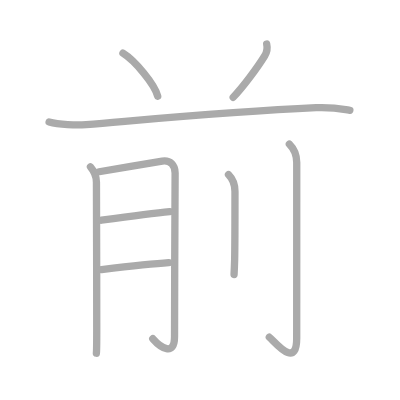
t = 0.00 s
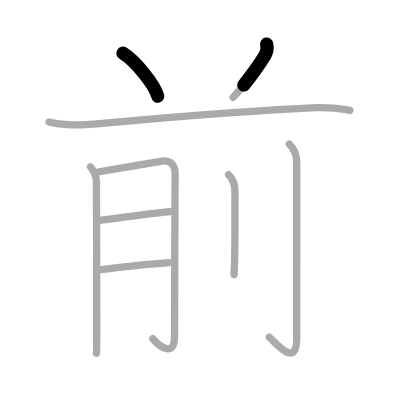
t = 1.75 s
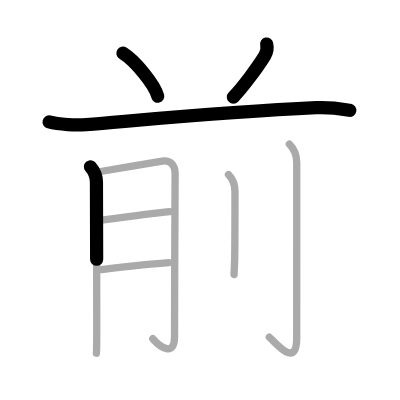
t = 3.50 s
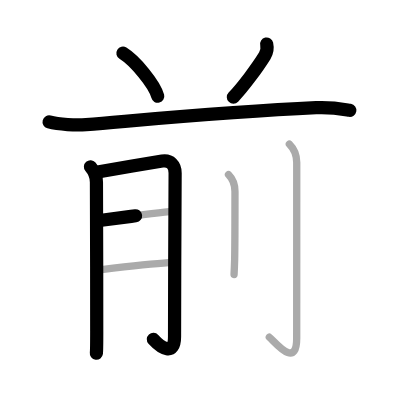
t = 5.50 s
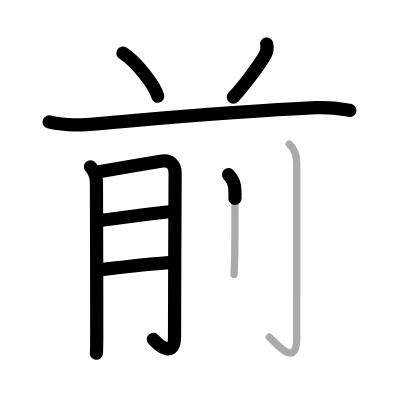
t = 7.25 s
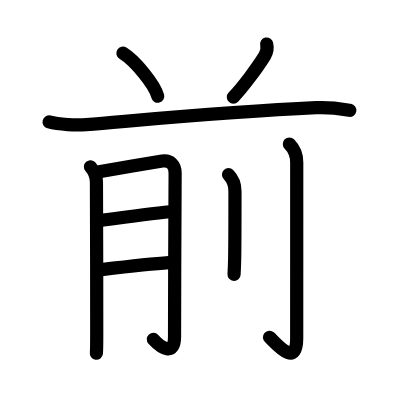
t = 9.00 s

The animated SVG that drew these frames (rendered in a browser with its animation timeline set to each time). Animation: 9 SMIL elements (animate=9); one cycle of 9.00 s.

<?xml version="1.0" standalone="no"?>
<!DOCTYPE svg PUBLIC "-//W3C//DTD SVG 1.1//EN"   "http://www.w3.org/Graphics/SVG/1.1/DTD/svg11.dtd">
<svg width="400px" height="400px"  version="1.1" xmlns="http://www.w3.org/2000/svg">
  <defs>
    <marker id="Triangle" viewBox="0 0 10 10" refX="0" refY="5" markerUnits="strokeWidth" markerWidth="3" style="stroke-opacity:0%;fill:#aaaaaa;" markerHeight="2" orient="auto">
      <path d="M 0 0 L 10 5 L 0 10 z" />
    </marker>
    
    <marker id="Arrow" viewBox="0 0 10 10" refX="5" refY="5" markerUnits="strokeWidth" markerWidth="1.8" style="stroke-opacity:0%;fill:#770000;" markerHeight="2" orient="auto">
      <path d="M 0 4 L 6 4 L 4 1 L 10 5 L 4 9 L 6 6 L 0 6 z" />
        <circle cx="5" cy="5" r="5" />
      </marker>
    
    <marker id="TriangleRed" viewBox="0 0 10 10" refX="0" refY="5" markerUnits="strokeWidth" markerWidth="3" style="stroke-opacity:0%;fill:#CC0000;" markerHeight="2" orient="auto">
      <path d="M 0 0 L 10 5 L 0 10 z" />
    </marker>
    
    <marker id="ArrowRed" viewBox="0 0 10 10" refX="5" refY="5" markerUnits="strokeWidth" markerWidth="1.8" style="stroke-opacity:0%;fill:#CC0000;" markerHeight="2" orient="auto">
      <path d="M 0 4 L 6 4 L 4 1 L 10 5 L 4 9 L 6 6 L 0 6 z" />
        <circle cx="5" cy="5" r="5" />
      </marker>
    
  </defs>
  
  <path style="fill:#ffffff; fill-opacity:100%; fill-rule:evenodd; stroke-width:0;" d="M 0 0 L 400px 0 L 400px 400px L 0 400px L 0 0" />

  <g transform="scale(3.6697247706422 3.6697247706422)">
<path style="fill:none; fill-opacity:0%; fill-rule:evenodd; stroke:#aaaaaa; stroke-opacity:100%; stroke-width: 1.5pt; stroke-linejoin:round; stroke-linecap:round;" d="M33.5 14.5c3.34 2.07 8.64 8.5 9.48 11.72"></path>
<path style="fill:none; fill-opacity:0%; fill-rule:evenodd; stroke:#aaaaaa; stroke-opacity:100%; stroke-width: 1.5pt; stroke-linejoin:round; stroke-linecap:round;" d="M72.67 12c0.26 1.14 0.07 2.23-0.52 3.19c-2.12 3.41-6.02 8.65-8.6 11.31"></path>
<path style="fill:none; fill-opacity:0%; fill-rule:evenodd; stroke:#aaaaaa; stroke-opacity:100%; stroke-width: 1.5pt; stroke-linejoin:round; stroke-linecap:round;" d="M13.38 33.24c2.63 0.72 7.46 0.94 10.08 0.72c21.67-1.83 39.8-3.58 62.68-4.61c4.37-0.2 7.01 0.34 9.2 0.7"></path>
<path style="fill:none; fill-opacity:0%; fill-rule:evenodd; stroke:#aaaaaa; stroke-opacity:100%; stroke-width: 1.5pt; stroke-linejoin:round; stroke-linecap:round;" d="M24.65 45.46c1.1 1.29 1.63 2.92 1.63 4.17c0 3.05 0.1 28.65 0.08 40.62c0 3.23-0.03 5.46-0.1 6"></path>
<path style="fill:none; fill-opacity:0%; fill-rule:evenodd; stroke:#aaaaaa; stroke-opacity:100%; stroke-width: 1.5pt; stroke-linejoin:round; stroke-linecap:round;" d="M27.01 46.8c2.3-0.41 13.37-2.3 17.2-2.9c2.2-0.34 3.51 1.1 3.51 3.24c0 1.02-0.16 30.82-0.16 44.63c0 5.48-3.79 2.98-5.93 0.53"></path>
<path style="fill:none; fill-opacity:0%; fill-rule:evenodd; stroke:#aaaaaa; stroke-opacity:100%; stroke-width: 1.5pt; stroke-linejoin:round; stroke-linecap:round;" d="M27.65 60.01c5.72-0.76 13.63-1.81 18.59-2.32"></path>
<path style="fill:none; fill-opacity:0%; fill-rule:evenodd; stroke:#aaaaaa; stroke-opacity:100%; stroke-width: 1.5pt; stroke-linejoin:round; stroke-linecap:round;" d="M27.57 73.47c4.41-0.51 13.3-1.54 18.4-1.89"></path>
<path style="fill:none; fill-opacity:0%; fill-rule:evenodd; stroke:#aaaaaa; stroke-opacity:100%; stroke-width: 1.5pt; stroke-linejoin:round; stroke-linecap:round;" d="M62.27 47.58c1.2 1.2 1.76 2.67 1.76 4.58c0 8.93-0.01 15.1-0.09 18.59c-0.04 1.49-0.09 2.76-0.16 4.05"></path>
<path style="fill:none; fill-opacity:0%; fill-rule:evenodd; stroke:#aaaaaa; stroke-opacity:100%; stroke-width: 1.5pt; stroke-linejoin:round; stroke-linecap:round;" d="M78.85 39.25c1.26 1.26 2.01 2.88 2.01 5.02c0 14.56-0.01 42.91-0.01 47.87c0 8.62-5.96 1-7.46-0.25"></path>

<path style="fill:none; fill-opacity:0%; fill-rule:evenodd; stroke:#000000; stroke-opacity:100%; stroke-width: 2.7pt; stroke-linejoin:round; stroke-linecap:round;" d="M33.5 14.5c3.34 2.07 8.64 8.5 9.48 11.72" pathLength="100" stroke-dashoffset="100" stroke-dasharray="100 105"><animate id="dashAnim1" attributeName="stroke-dashoffset" from="100" to="0" dur="1s" calcMode="linear" fill="freeze"/></path>
<path style="fill:none; fill-opacity:0%; fill-rule:evenodd; stroke:#000000; stroke-opacity:100%; stroke-width: 2.7pt; stroke-linejoin:round; stroke-linecap:round;" d="M72.67 12c0.26 1.14 0.07 2.23-0.52 3.19c-2.12 3.41-6.02 8.65-8.6 11.31" pathLength="100" stroke-dashoffset="100" stroke-dasharray="100 105"><animate id="dashAnim2" attributeName="stroke-dashoffset" from="100" to="0" dur="1s" calcMode="linear" begin="dashAnim1.end" fill="freeze"/></path>
<path style="fill:none; fill-opacity:0%; fill-rule:evenodd; stroke:#000000; stroke-opacity:100%; stroke-width: 2.7pt; stroke-linejoin:round; stroke-linecap:round;" d="M13.38 33.24c2.63 0.72 7.46 0.94 10.08 0.72c21.67-1.83 39.8-3.58 62.68-4.61c4.37-0.2 7.01 0.34 9.2 0.7" pathLength="100" stroke-dashoffset="100" stroke-dasharray="100 105"><animate id="dashAnim3" attributeName="stroke-dashoffset" from="100" to="0" dur="1s" calcMode="linear" begin="dashAnim2.end" fill="freeze"/></path>
<path style="fill:none; fill-opacity:0%; fill-rule:evenodd; stroke:#000000; stroke-opacity:100%; stroke-width: 2.7pt; stroke-linejoin:round; stroke-linecap:round;" d="M24.65 45.46c1.1 1.29 1.63 2.92 1.63 4.17c0 3.05 0.1 28.65 0.08 40.62c0 3.23-0.03 5.46-0.1 6" pathLength="100" stroke-dashoffset="100" stroke-dasharray="100 105"><animate id="dashAnim4" attributeName="stroke-dashoffset" from="100" to="0" dur="1s" calcMode="linear" begin="dashAnim3.end" fill="freeze"/></path>
<path style="fill:none; fill-opacity:0%; fill-rule:evenodd; stroke:#000000; stroke-opacity:100%; stroke-width: 2.7pt; stroke-linejoin:round; stroke-linecap:round;" d="M27.01 46.8c2.3-0.41 13.37-2.3 17.2-2.9c2.2-0.34 3.51 1.1 3.51 3.24c0 1.02-0.16 30.82-0.16 44.63c0 5.48-3.79 2.98-5.93 0.53" pathLength="100" stroke-dashoffset="100" stroke-dasharray="100 105"><animate id="dashAnim5" attributeName="stroke-dashoffset" from="100" to="0" dur="1s" calcMode="linear" begin="dashAnim4.end" fill="freeze"/></path>
<path style="fill:none; fill-opacity:0%; fill-rule:evenodd; stroke:#000000; stroke-opacity:100%; stroke-width: 2.7pt; stroke-linejoin:round; stroke-linecap:round;" d="M27.65 60.01c5.72-0.76 13.63-1.81 18.59-2.32" pathLength="100" stroke-dashoffset="100" stroke-dasharray="100 105"><animate id="dashAnim6" attributeName="stroke-dashoffset" from="100" to="0" dur="1s" calcMode="linear" begin="dashAnim5.end" fill="freeze"/></path>
<path style="fill:none; fill-opacity:0%; fill-rule:evenodd; stroke:#000000; stroke-opacity:100%; stroke-width: 2.7pt; stroke-linejoin:round; stroke-linecap:round;" d="M27.57 73.47c4.41-0.51 13.3-1.54 18.4-1.89" pathLength="100" stroke-dashoffset="100" stroke-dasharray="100 105"><animate id="dashAnim7" attributeName="stroke-dashoffset" from="100" to="0" dur="1s" calcMode="linear" begin="dashAnim6.end" fill="freeze"/></path>
<path style="fill:none; fill-opacity:0%; fill-rule:evenodd; stroke:#000000; stroke-opacity:100%; stroke-width: 2.7pt; stroke-linejoin:round; stroke-linecap:round;" d="M62.27 47.58c1.2 1.2 1.76 2.67 1.76 4.58c0 8.93-0.01 15.1-0.09 18.59c-0.04 1.49-0.09 2.76-0.16 4.05" pathLength="100" stroke-dashoffset="100" stroke-dasharray="100 105"><animate id="dashAnim8" attributeName="stroke-dashoffset" from="100" to="0" dur="1s" calcMode="linear" begin="dashAnim7.end" fill="freeze"/></path>
<path style="fill:none; fill-opacity:0%; fill-rule:evenodd; stroke:#000000; stroke-opacity:100%; stroke-width: 2.7pt; stroke-linejoin:round; stroke-linecap:round;" d="M78.85 39.25c1.26 1.26 2.01 2.88 2.01 5.02c0 14.56-0.01 42.91-0.01 47.87c0 8.62-5.96 1-7.46-0.25" pathLength="100" stroke-dashoffset="100" stroke-dasharray="100 105"><animate id="dashAnim9" attributeName="stroke-dashoffset" from="100" to="0" dur="1s" calcMode="linear" begin="dashAnim8.end" fill="freeze"/></path>

</g>

</svg>  
          
